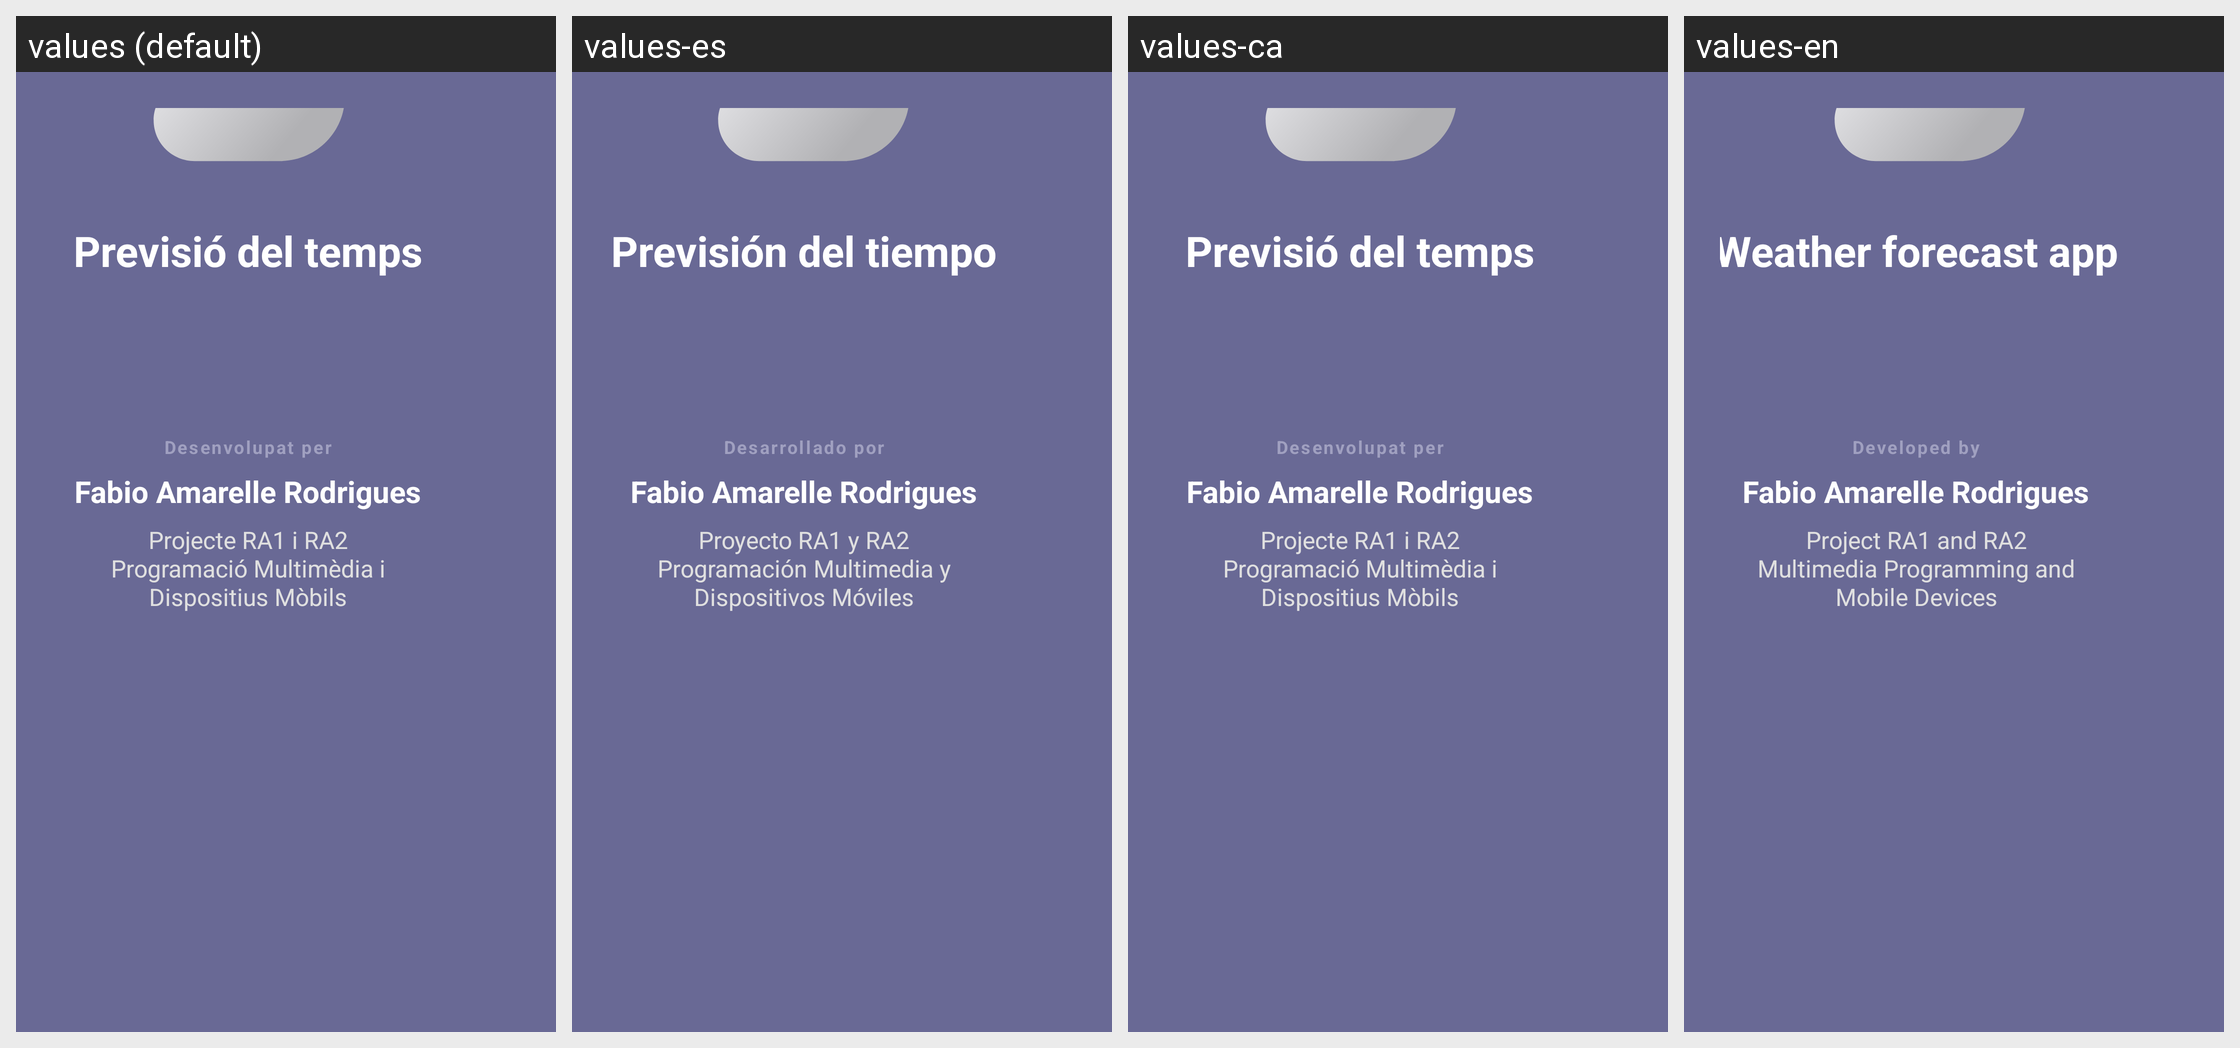

Locale-by-locale string values for the Android screen shown in this grid:
Android screen res/layout/activity_info.xml rendered under 4 locales, left to right: values (default), values-es, values-ca, values-en. Device: Nexus 5 (rendered at 1080×1920; each locale shown at half size, 540×960, under a caption strip naming it); theme Theme.AplicacioTemps.
Strings drawn on this screen, with the default value and each locale's value (text and hints the layout hard-codes, and strings that could not be matched under every locale, appear in the picture but are not listed):

info_app_title
  values: Previsió del temps
  values-es: Previsión del tiempo
  values-ca: Previsió del temps
  values-en: Weather forecast app

info_developed_by
  values: Desenvolupat per
  values-es: Desarrollado por
  values-ca: Desenvolupat per
  values-en: Developed by

info_student_name
  values: Fabio Amarelle Rodrigues
  values-es: Fabio Amarelle Rodrigues
  values-ca: Fabio Amarelle Rodrigues
  values-en: Fabio Amarelle Rodrigues

info_course_details
  values: Projecte RA1 i RA2
      Programació Multimèdia i
      Dispositius Mòbils
  values-es: Proyecto RA1 y RA2
      Programación Multimedia y
      Dispositivos Móviles
  values-ca: Projecte RA1 i RA2
      Programació Multimèdia i
      Dispositius Mòbils
  values-en: Project RA1 and RA2
      Multimedia Programming and
      Mobile Devices
